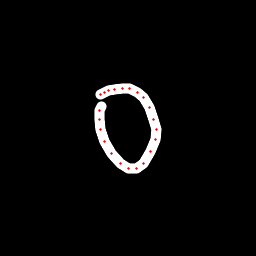

Source data for this figure (header and first rows):
x, y, hover, eod
101.4, 106.3, 0.0, 0.0
99.84, 110.8, 0.0, 0.0
99.74, 119.6, 0.0, 0.0
100.9, 129.1, 0.0, 0.0
104.1, 141, 0.0, 0.0
111.7, 153.2, 0.0, 0.0
120.2, 163.2, 0.0, 0.0
128.6, 168.5, 0.0, 0.0
136.1, 168.5, 0.0, 0.0
143.2, 163.8, 0.0, 0.0
150.7, 152, 0.0, 0.0
155.4, 139.8, 0.0, 0.0
156.4, 129.3, 0.0, 0.0
153.9, 119.7, 0.0, 0.0
149.4, 107.3, 0.0, 0.0
143.2, 97.55, 0.0, 0.0
137.8, 92.63, 0.0, 0.0
130, 88.92, 0.0, 0.0
122.8, 88.4, 0.0, 0.0
114.4, 89.61, 0.0, 0.0
108.7, 90.82, 0.0, 0.0
104.2, 92.35, 0.0, 0.0
100.5, 94.52, 0.0, 1.0
